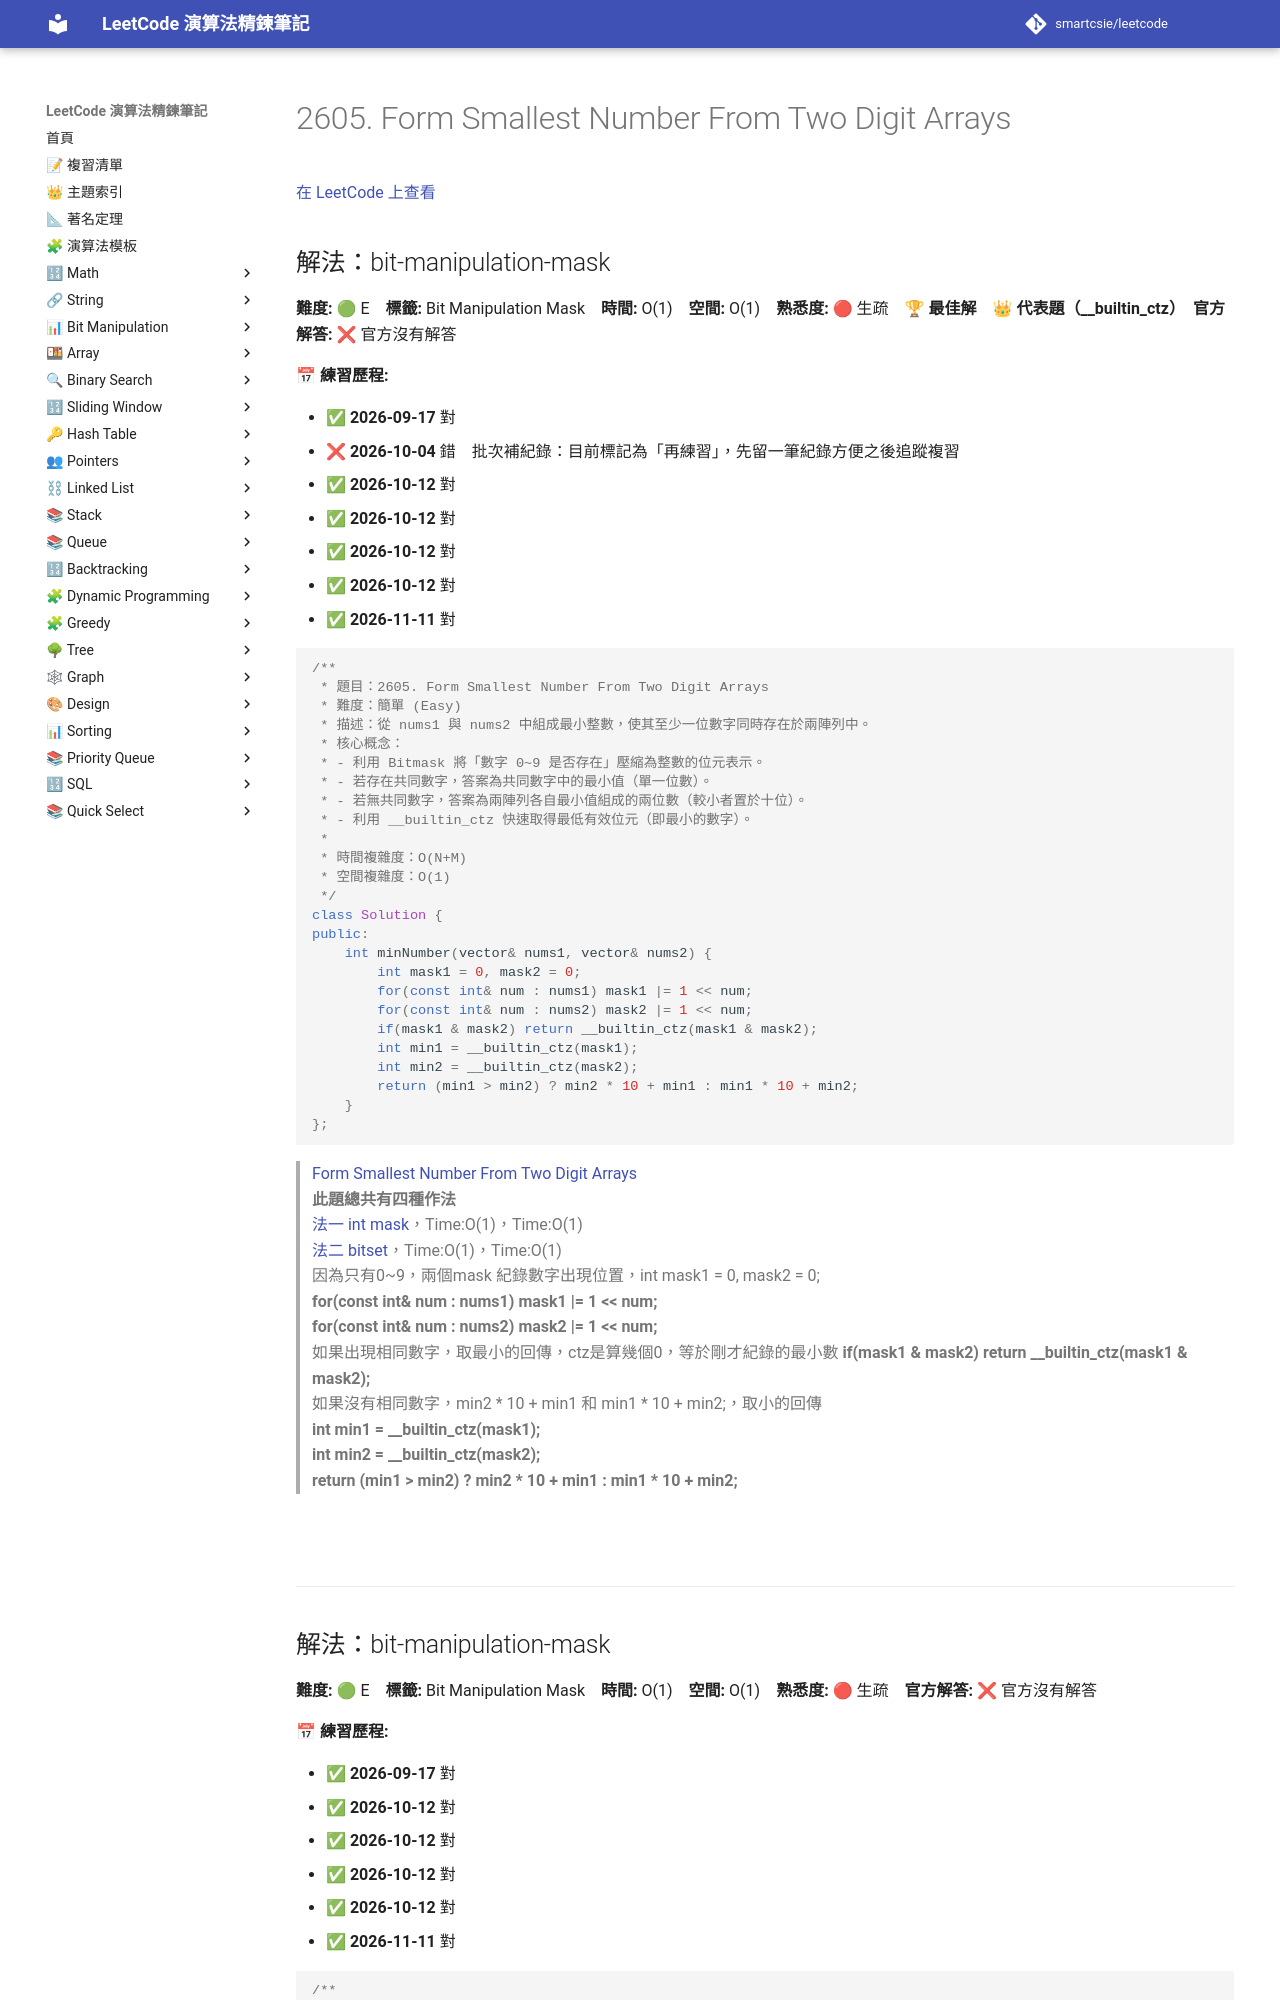

repository: smartcsie/leetcode · page: problems/2605/index.html · generator: mkdocs

# 2605. Form Smallest Number From Two Digit Arrays

[在 LeetCode 上查看](https://leetcode.com/problems/form-smallest-number-from-two-digit-arrays/)

## 解法：bit-manipulation-mask

**難度:** 🟢 E　**標籤:** Bit Manipulation Mask　**時間:** O(1)　**空間:** O(1)　**熟悉度:** 🔴 生疏　🏆 **最佳解**　👑 **代表題（__builtin_ctz）**　**官方解答:** ❌ 官方沒有解答

**📅 練習歷程:**

- ✅ **2026-09-17** 對
- ❌ **2026-10-04** 錯　批次補紀錄：目前標記為「再練習」，先留一筆紀錄方便之後追蹤複習
- ✅ **2026-10-12** 對
- ✅ **2026-10-12** 對
- ✅ **2026-10-12** 對
- ✅ **2026-10-12** 對
- ✅ **2026-11-11** 對

```cpp
/**
 * 題目：2605. Form Smallest Number From Two Digit Arrays
 * 難度：簡單 (Easy)
 * 描述：從 nums1 與 nums2 中組成最小整數，使其至少一位數字同時存在於兩陣列中。
 * 核心概念：
 * - 利用 Bitmask 將「數字 0~9 是否存在」壓縮為整數的位元表示。
 * - 若存在共同數字，答案為共同數字中的最小值（單一位數）。
 * - 若無共同數字，答案為兩陣列各自最小值組成的兩位數（較小者置於十位）。
 * - 利用 __builtin_ctz 快速取得最低有效位元（即最小的數字）。
 *
 * 時間複雜度：O(N+M)
 * 空間複雜度：O(1)
 */
class Solution {
public:
    int minNumber(vector& nums1, vector& nums2) {
        int mask1 = 0, mask2 = 0;
        for(const int& num : nums1) mask1 |= 1 << num;
        for(const int& num : nums2) mask2 |= 1 << num;
        if(mask1 & mask2) return __builtin_ctz(mask1 & mask2);
        int min1 = __builtin_ctz(mask1);
        int min2 = __builtin_ctz(mask2);
        return (min1 > min2) ? min2 * 10 + min1 : min1 * 10 + min2;
    }
};
```

> [Form Smallest Number From Two Digit Arrays](https://leetcode.com/problems/form-smallest-number-from-two-digit-arrays/) <br>
> **此題總共有四種作法**<br>
> [法一 int mask](../problems/2605.md)，Time:O(1)，Time:O(1)<br>
> [法二 bitset](../problems/2605.md)，Time:O(1)，Time:O(1)<br>
> 因為只有0~9，兩個mask 紀錄數字出現位置，int mask1 = 0, mask2 = 0;<br>
> **for(const int& num : nums1) mask1 |= 1 << num;** <br>
> **for(const int& num : nums2) mask2 |= 1 << num;** <br>
> 如果出現相同數字，取最小的回傳，ctz是算幾個0，等於剛才紀錄的最小數
> **if(mask1 & mask2) return __builtin_ctz(mask1 & mask2);** <br>
> 如果沒有相同數字，min2 * 10 + min1 和 min1 * 10 + min2;，取小的回傳<br>
> **int min1 = __builtin_ctz(mask1);** <br>
> **int min2 = __builtin_ctz(mask2);** <br>
> **return (min1 > min2) ? min2 * 10 + min1 : min1 * 10 + min2;** <br>



<br><br>

---
